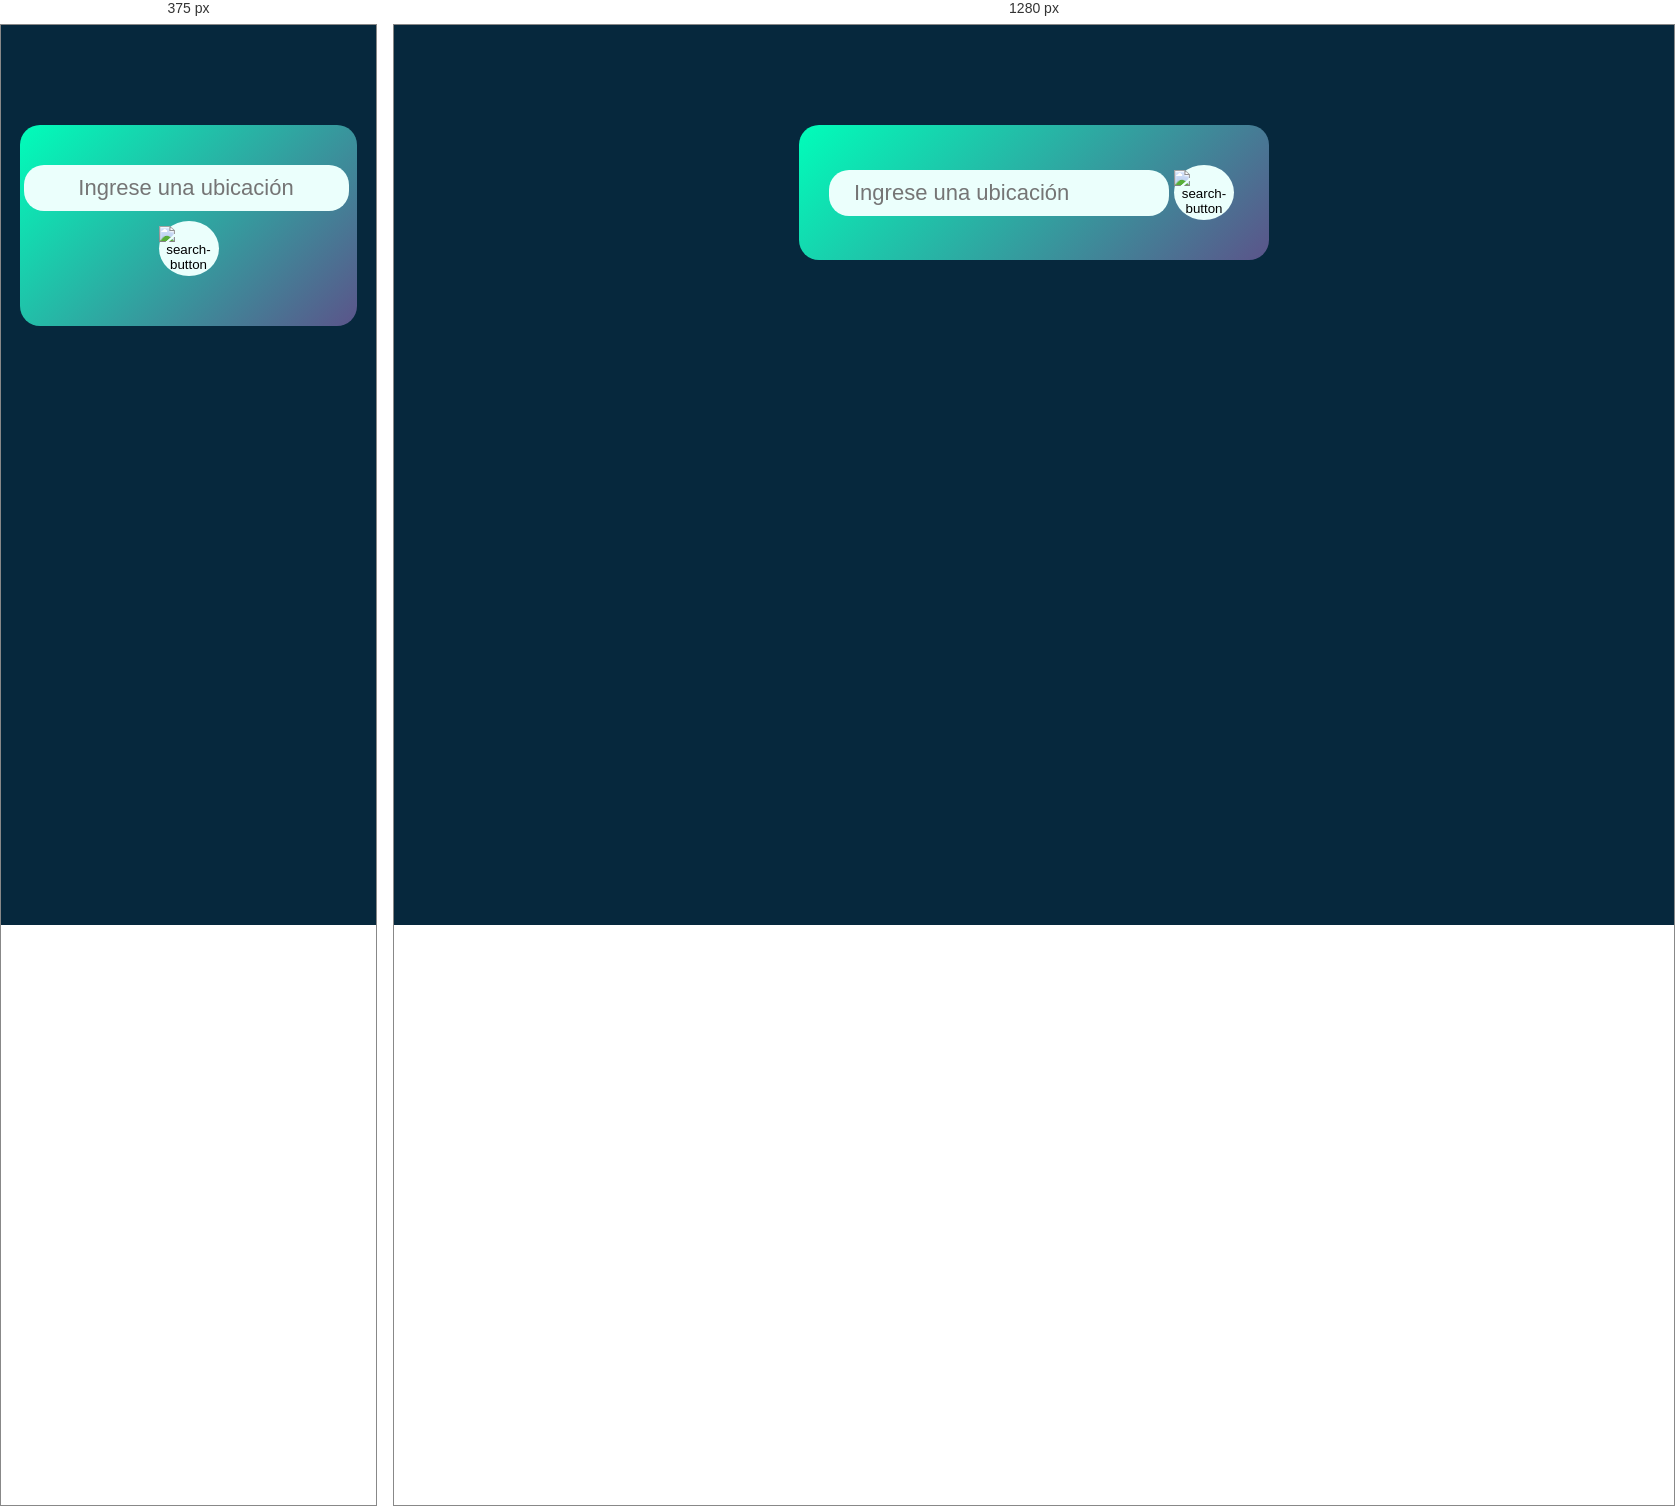
Rendered at 375 px and 1280 px, left to right.

<!-- file: index.html -->
<!DOCTYPE html>
<html lang="es">
<head>
    <meta charset="UTF-8">
    <meta name="viewport" content="width=device-width, initial-scale=1.0">
    <title>Clima - App</title>
    <link rel="stylesheet" href="style.css">
</head>
<body>
    <div class="container">
        <div class="search">
            <img src="images/location.png" alt="" id="icon-location">
            <input type="text" placeholder="Ingrese una ubicación" spellcheck="false">
            <button id="btn-search"><img src="images/search.png" alt="search-button" ></button>
            
        </div>

        <div class="error">
            <p>Nombre de ciudad inválido</p>
        </div>

        <div class="weather">
            <img src="images/clear.png" class="weather-icon">
            <h1 class="temp">25°c</h1>
            <h3 class="temp-description">Despejado</h3>
            <h2 class="city">Caracas</h2>

            <div class="weather-details">
                <div class="detail">
                    <img src="images/humidity.png" alt="humidity">
                    <div>
                        <p class="humidity">50%</p>
                        <p>Humedad</p>
                    </div>
                </div>

                <div class="detail">
                    <img src="images/wind.png" alt="wind">
                    <div>
                        <p class="wind">16 km/h</p>
                        <p>Viento</p>
                    </div>
                </div>
            </div>
        </div>
    </div>

    <script src="script.js"></script>
</body>
</html>

/* @media block from style.css */
@media screen and (max-width: 720px) {

    .search {
        display: grid;
        justify-content: center;
        align-content: center;
    }

    .search input {
        text-align: center;
    }

    #icon-location {
        display: none;
    }

    #btn-search {
        margin: 10px auto;
    }

    .weather-icon {
        width: 150px;
        margin-top: 10px;
    }

    .temp {
        font-size: 50px;
    }

    .temp-description {
        font-size: 17px;
        font-style: italic;
    }

    .weather-details {
        justify-content: space-between;
    }

    .detail {
        display: flex;
        flex-direction: column;
        align-items: center;
        text-align: center;
    }

    .humidity, .wind {
        font-size: 23px;
        margin-top: 6px;
    }
    
}